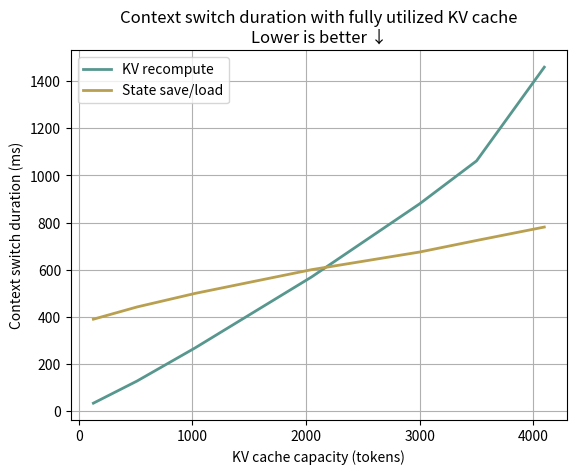

The matplotlib source for this figure:

import numpy as np
from scipy.interpolate import make_interp_spline
import matplotlib.pyplot as plt

# context size
x_axis = np.array([128, 512, 1024, 2048, 3000, 3500, 4096])

# ms/token
#kv_reset = np.array([6,19.3,34.6,51.6,97,1170, 1460])
kv_reset = np.array([33,127,268,569,880,1062, 1460])
state_restore = np.array([228+161.6, 261+180.6,300+199.3, 600, 675, 474+250, 521+260]) # avg save time + avg load time

# smooth out curves
#x_axis_new = np.linspace(x_axis.min(), x_axis.max(), 500)



#plt.title("LLM-OS overhead")
plt.title("Context switch duration with fully utilized KV cache\nLower is better ↓")
plt.xlabel("KV cache capacity (tokens)")
plt.ylabel("Context switch duration (ms)")
plt.plot(x_axis, kv_reset, label = 'KV recompute', color=('#57978e'), linewidth=2)
plt.plot(x_axis, state_restore, label = 'State save/load', color=('#b9a050'), linewidth=2)
plt.legend()
plt.grid()
x_ticks = np.linspace(0, 4000, 5, dtype=int)
plt.xticks(x_ticks, (str(i) for i in x_ticks))

plt.savefig('context_switch_by_ctx.png', format='png', dpi=1200)
#plt.show()

